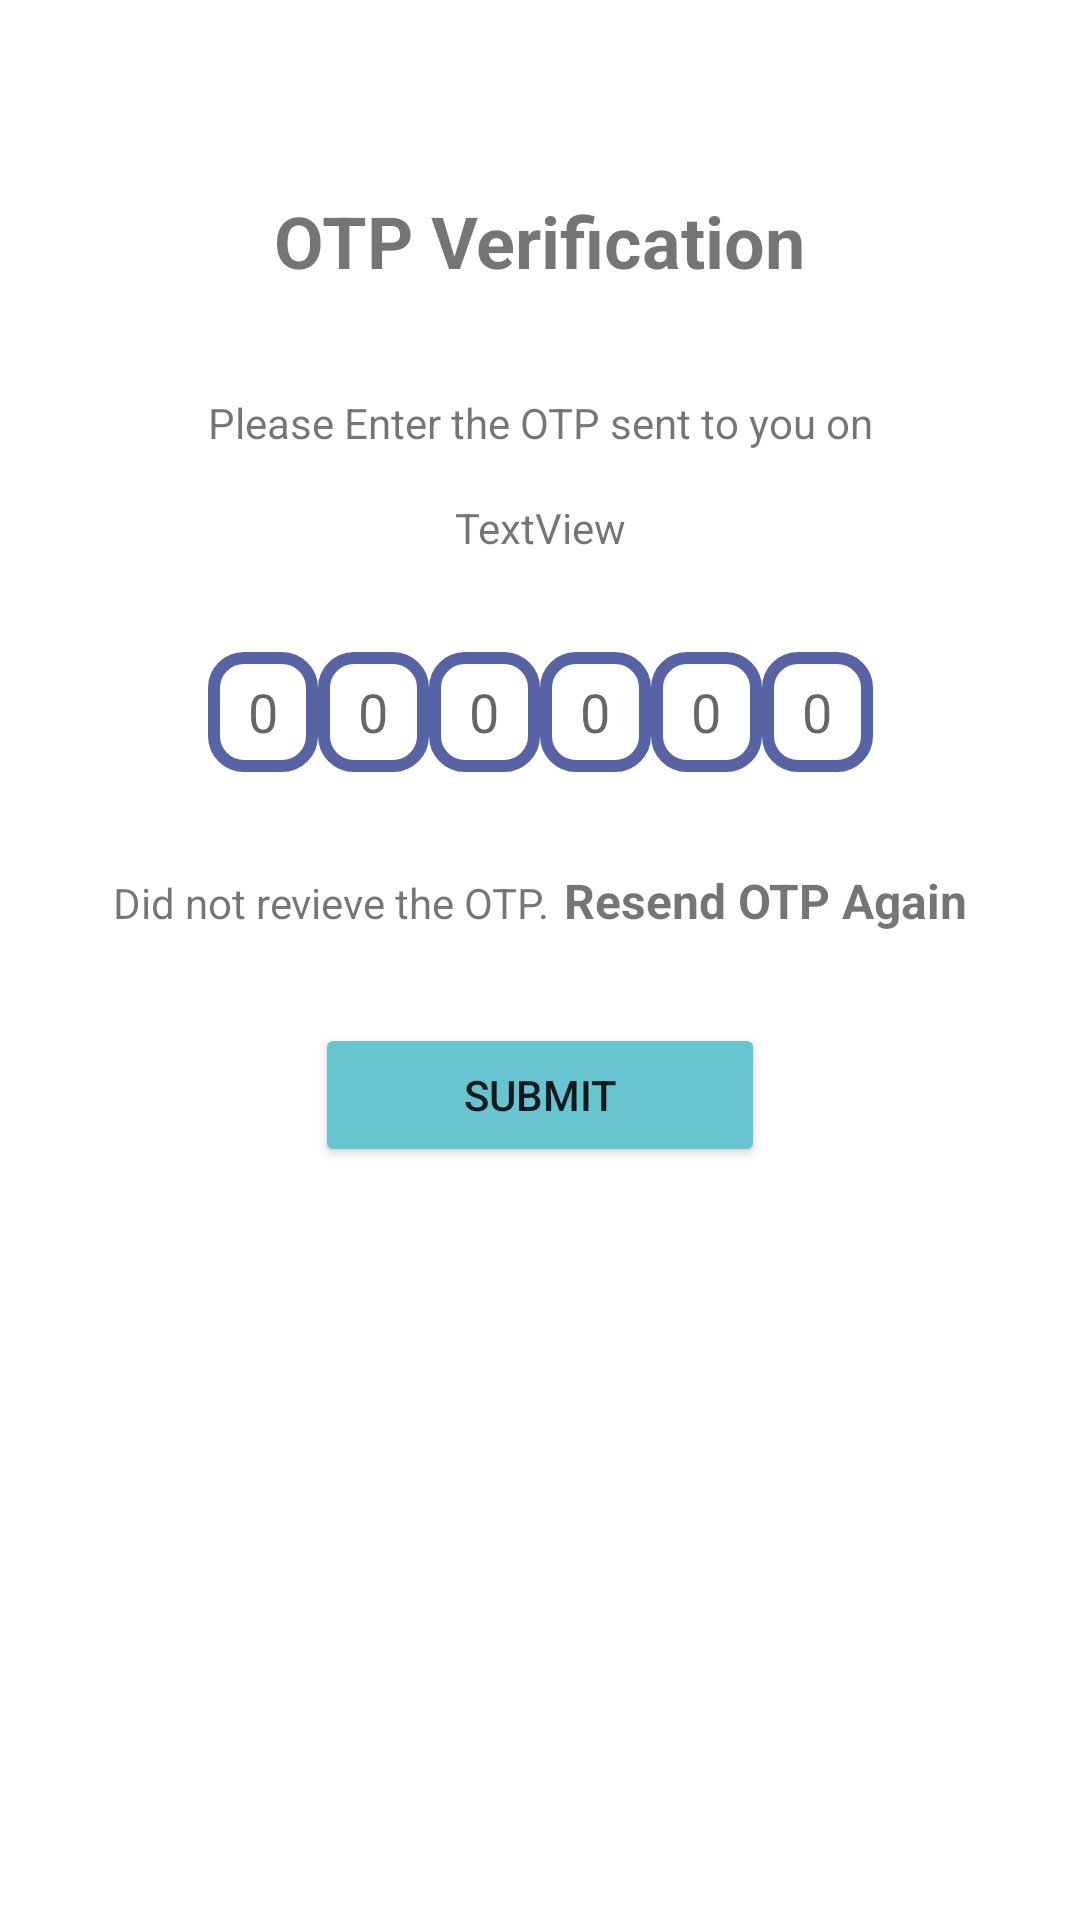

Produce the Android XML layout that renders to this screen, including the resource entries it uses.
<!-- AndroidManifest.xml: application theme AppTheme -->
<!-- res/layout/activity_providerresendotp.xml -->
<?xml version="1.0" encoding="utf-8"?>
<androidx.constraintlayout.widget.ConstraintLayout xmlns:android="http://schemas.android.com/apk/res/android"
    xmlns:app="http://schemas.android.com/apk/res-auto"
    xmlns:tools="http://schemas.android.com/tools"
    android:layout_width="match_parent"
    android:layout_height="match_parent"
    tools:context=".providerresendotp">

    <ImageView
        android:id="@+id/imageView4"
        android:layout_width="wrap_content"
        android:layout_height="wrap_content"
        android:layout_marginTop="16dp"
        app:layout_constraintEnd_toEndOf="parent"
        app:layout_constraintStart_toStartOf="parent"
        app:layout_constraintTop_toTopOf="parent"
        tools:srcCompat="@tools:sample/avatars" />

    <TextView
        android:id="@+id/verification"
        android:layout_width="wrap_content"
        android:layout_height="wrap_content"
        android:layout_marginTop="48dp"
        android:text="OTP Verification"
        android:textSize="24sp"
        android:textStyle="bold"
        app:layout_constraintEnd_toEndOf="@+id/imageView4"
        app:layout_constraintHorizontal_bias="0.51"
        app:layout_constraintStart_toStartOf="@+id/imageView4"
        app:layout_constraintTop_toBottomOf="@+id/imageView4" />

    <TextView
        android:id="@+id/textView16"
        android:layout_width="wrap_content"
        android:layout_height="wrap_content"
        android:layout_marginTop="35dp"
        android:text="Please Enter the OTP sent to you on"
        app:layout_constraintEnd_toEndOf="@+id/verification"
        app:layout_constraintStart_toStartOf="@+id/verification"
        app:layout_constraintTop_toBottomOf="@+id/verification" />

    <LinearLayout
        android:id="@+id/linearLayout3"
        android:layout_width="0dp"
        android:layout_height="wrap_content"
        android:layout_marginTop="32dp"
        android:orientation="horizontal"
        app:layout_constraintEnd_toEndOf="@+id/textView16"
        app:layout_constraintStart_toStartOf="@+id/textView16"
        app:layout_constraintTop_toBottomOf="@+id/textView30">

        <EditText
            android:id="@+id/textView20"
            android:gravity="center"
            android:layout_width="20dp"
            android:layout_height="40dp"
            android:layout_weight="1"
            android:hint="0"
            android:background="@drawable/back" />

        <EditText
            android:id="@+id/textView21"
            android:gravity="center"
            android:layout_width="20dp"
            android:layout_height="40dp"
            android:layout_weight="1"
            android:hint="0"
            android:background="@drawable/back" />

        <EditText
            android:id="@+id/textView22"
            android:layout_width="20dp"
            android:gravity="center"
            android:layout_height="40dp"
            android:hint="0"
            android:layout_weight="1"
            android:background="@drawable/back" />

        <EditText
            android:id="@+id/textView23"
            android:layout_width="20dp"
            android:layout_height="40dp"
            android:gravity="center"
            android:hint="0"
            android:layout_weight="1"
            android:background="@drawable/back" />

        <EditText
            android:id="@+id/textView24"
            android:layout_width="20dp"
            android:layout_height="40dp"
            android:gravity="center"
            android:hint="0"
            android:layout_weight="1"
            android:background="@drawable/back" />

        <EditText
            android:id="@+id/textView26"
            android:layout_width="20dp"
            android:gravity="center"
            android:layout_height="40dp"
            android:layout_weight="1"
            android:hint="0"
            android:background="@drawable/back" />

    </LinearLayout>

    <LinearLayout
        android:id="@+id/linearLayout4"
        android:layout_width="wrap_content"
        android:layout_height="wrap_content"
        android:layout_marginTop="32dp"
        android:orientation="horizontal"
        app:layout_constraintEnd_toEndOf="@+id/linearLayout3"
        app:layout_constraintStart_toStartOf="@+id/linearLayout3"
        app:layout_constraintTop_toBottomOf="@+id/linearLayout3">

        <TextView
            android:id="@+id/textView27"
            android:layout_width="wrap_content"
            android:layout_height="wrap_content"
            android:layout_weight="1"
            android:text="Did not revieve the OTP." />

        <TextView
            android:id="@+id/textView28"
            android:layout_width="wrap_content"
            android:layout_height="wrap_content"
            android:layout_marginLeft="5dp"
            android:layout_weight="1"
            android:text="Resend OTP Again"
            android:textSize="16sp"
            android:textStyle="bold" />
    </LinearLayout>

    <FrameLayout
        android:layout_width="match_parent"
        android:layout_height="wrap_content"
        android:layout_marginTop="30dp"
        app:layout_constraintEnd_toEndOf="parent"
        app:layout_constraintStart_toStartOf="parent"
        app:layout_constraintTop_toBottomOf="@+id/linearLayout4">

        <Button
            android:id="@+id/button7"
            android:layout_width="150dp"
            android:layout_height="wrap_content"
            android:layout_gravity="center"
            android:backgroundTint="@color/colorPrimary"
            android:text="Submit" />
        <ProgressBar
            android:id="@+id/progressbar2"
            android:layout_width="35dp"
            android:layout_height="35dp"
            android:layout_gravity="center"
            android:visibility="gone"></ProgressBar>
    </FrameLayout>

    <TextView
        android:id="@+id/textView30"
        android:layout_width="wrap_content"
        android:layout_height="wrap_content"
        android:layout_marginTop="16dp"
        android:text="TextView"
        app:layout_constraintEnd_toEndOf="@+id/textView16"
        app:layout_constraintStart_toStartOf="@+id/textView16"
        app:layout_constraintTop_toBottomOf="@+id/textView16" />


</androidx.constraintlayout.widget.ConstraintLayout>
<!-- resources referenced by this layout -->
<resources>
  <color name="colorPrimary">#67C5D1</color>
  <!-- drawable back (drawable) -->
  <?xml version="1.0" encoding="utf-8"?>
  <shape xmlns:android="http://schemas.android.com/apk/res/android" android:shape="rectangle">
      <solid android:color="@android:color/white" />
      <corners
          android:radius="10dp"></corners>
      <stroke android:width="4dip" android:color="#5763A5"/>
  
  </shape>
</resources>
